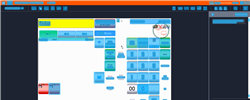
Task: Trigger Based Attended Automation
Workflow: NAMOS_PH_AssignCashCustomer_SearchCustomer

Step 1: Computer Vision in window 'Web Rep Console*' (msedge.exe)

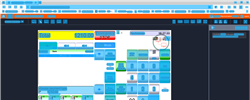
Step 2: CV refresh

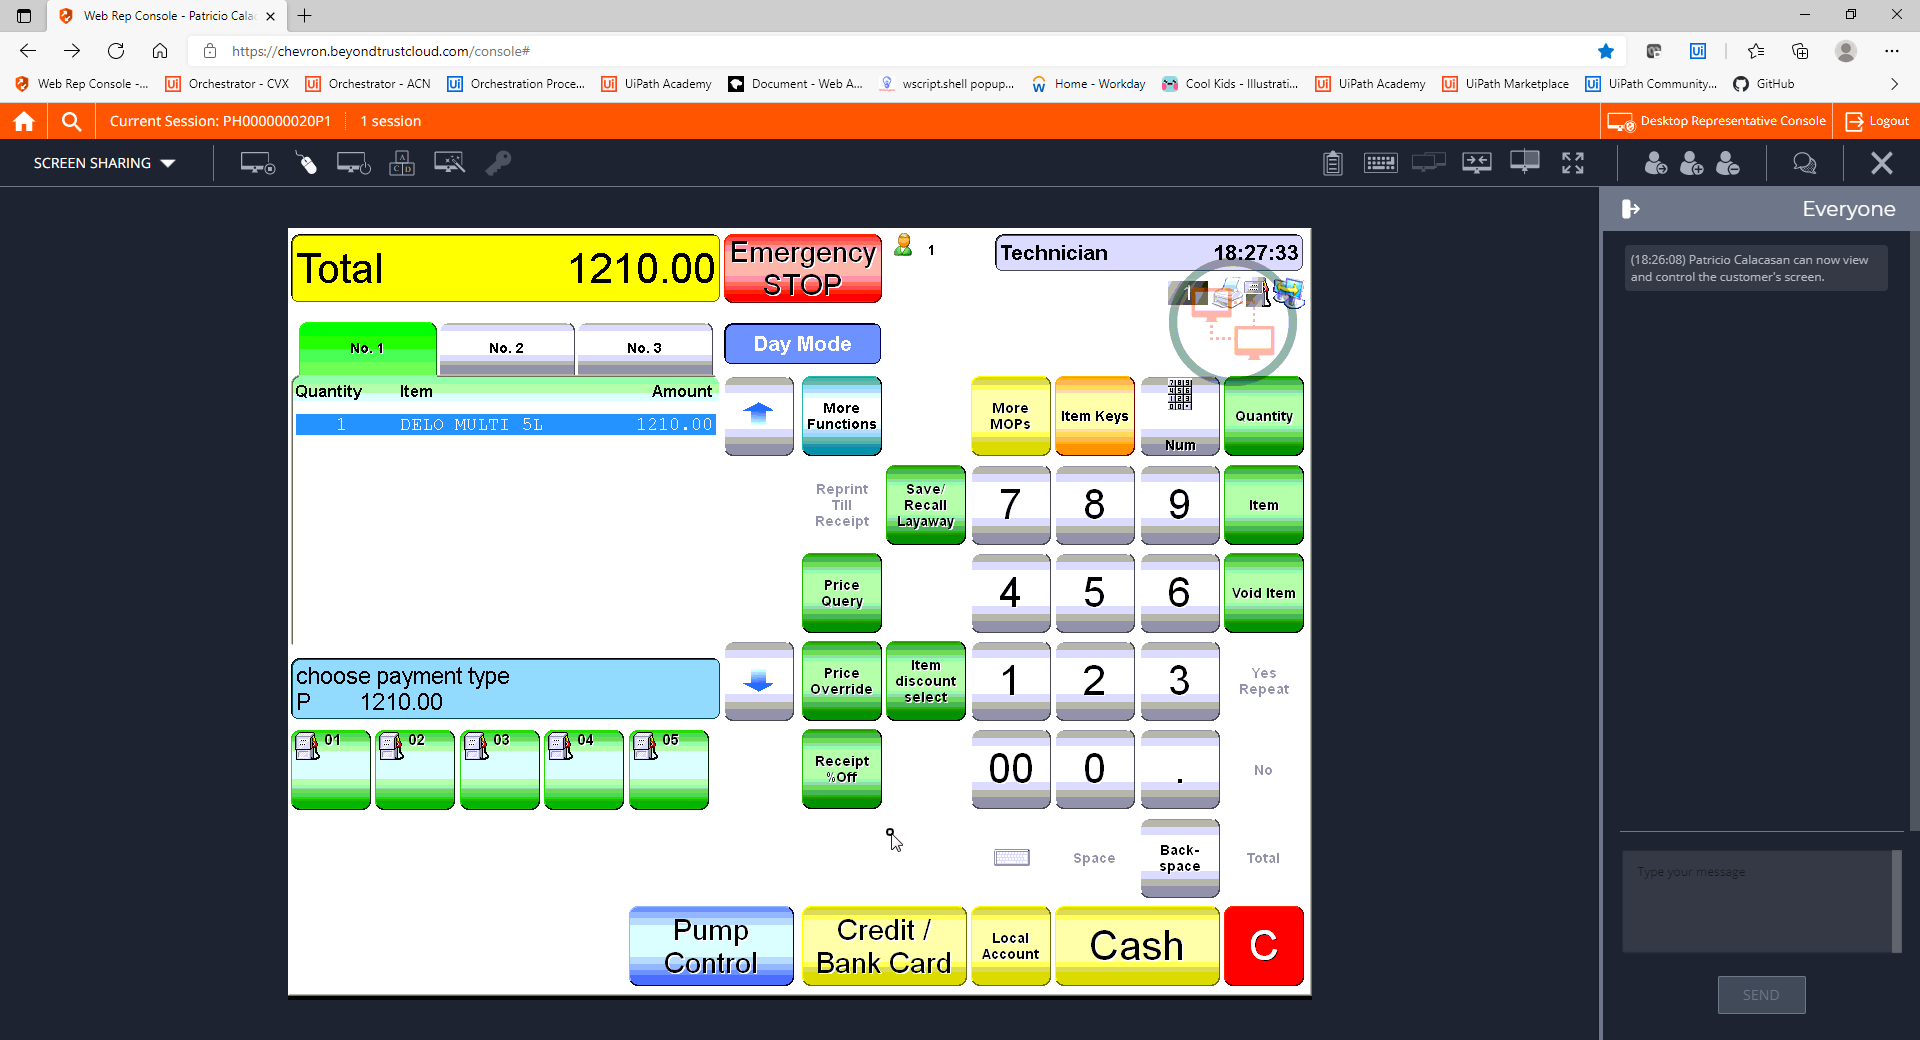
Step 3: CVCache

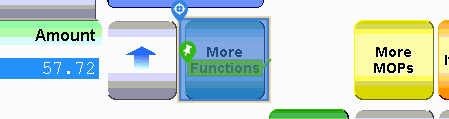
Step 4 [try]: CV Click - Button

Step 5: CvDescriptor (same screen as step 4)

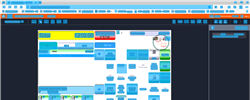
Step 6: CV refresh

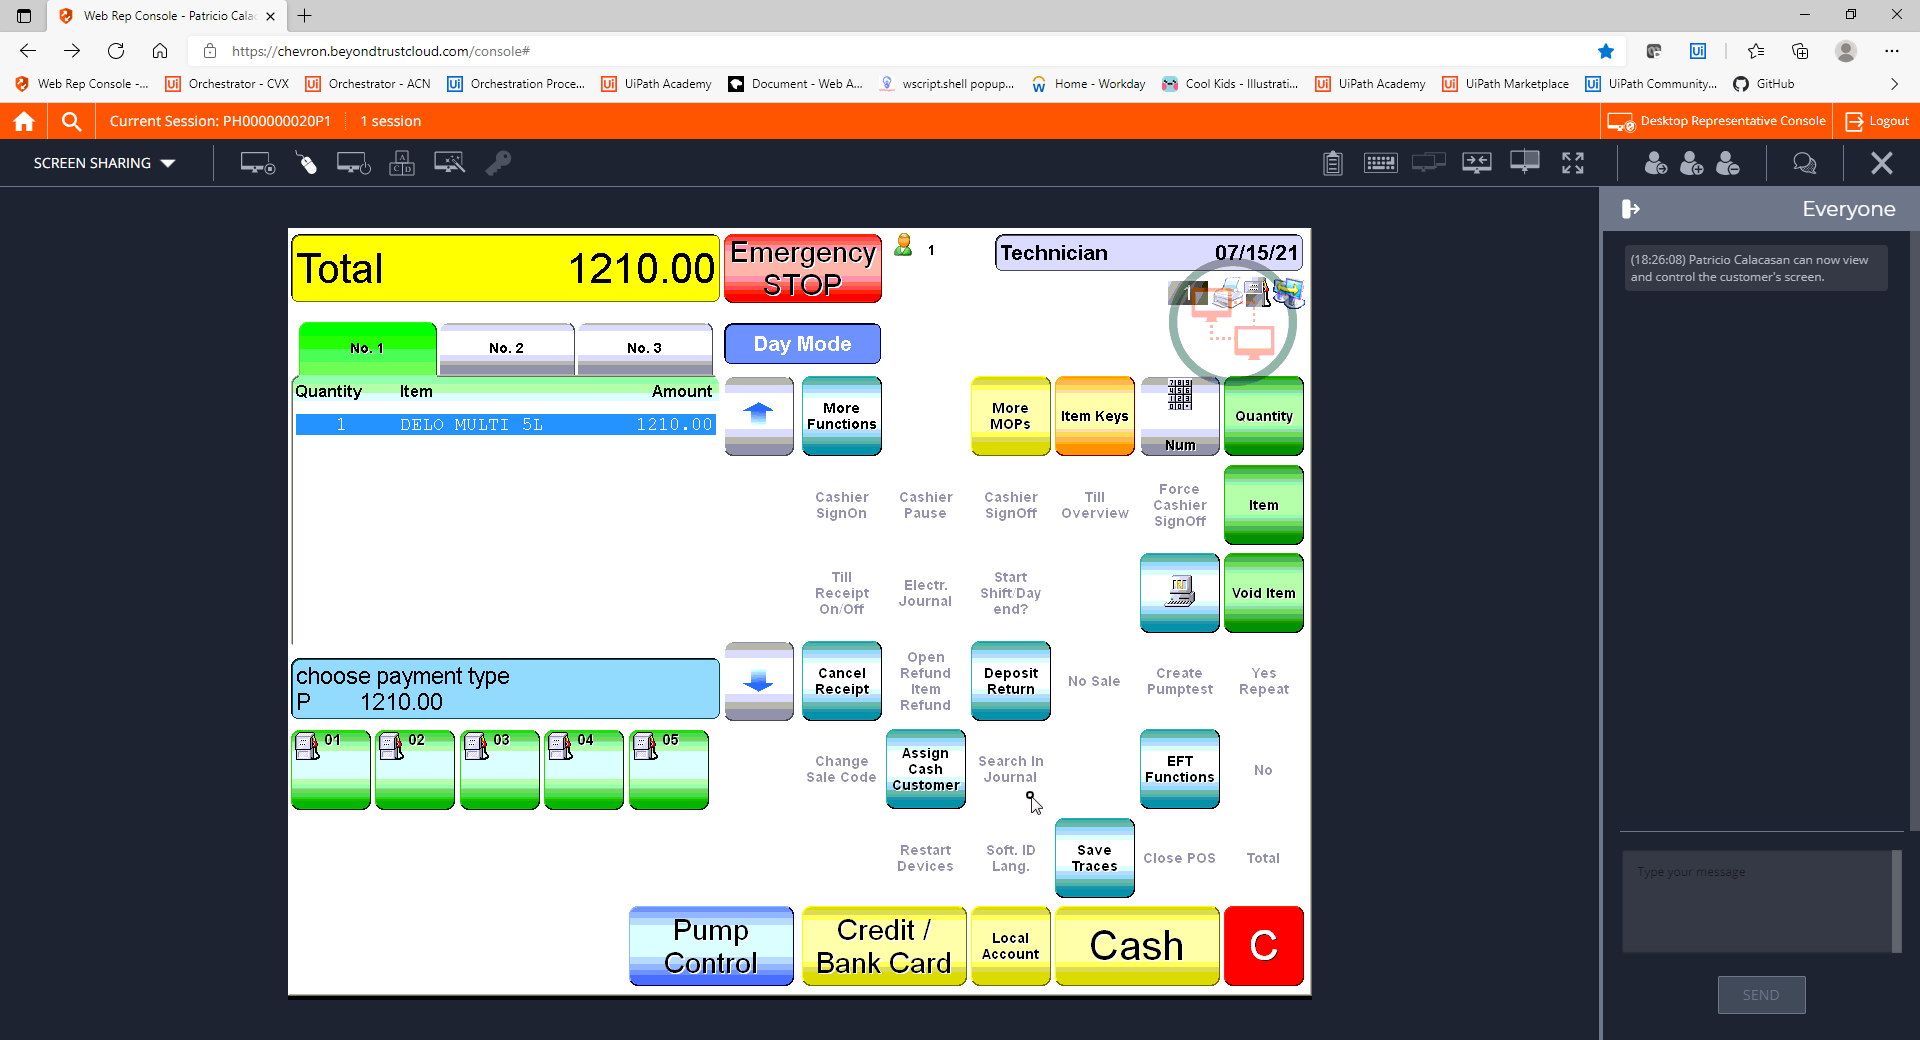
Step 7: CVCache

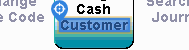
Step 8 [try]: CV Click - Text

Step 9: CvDescriptor (same screen as step 8)

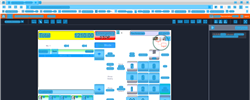
Step 10: CV refresh

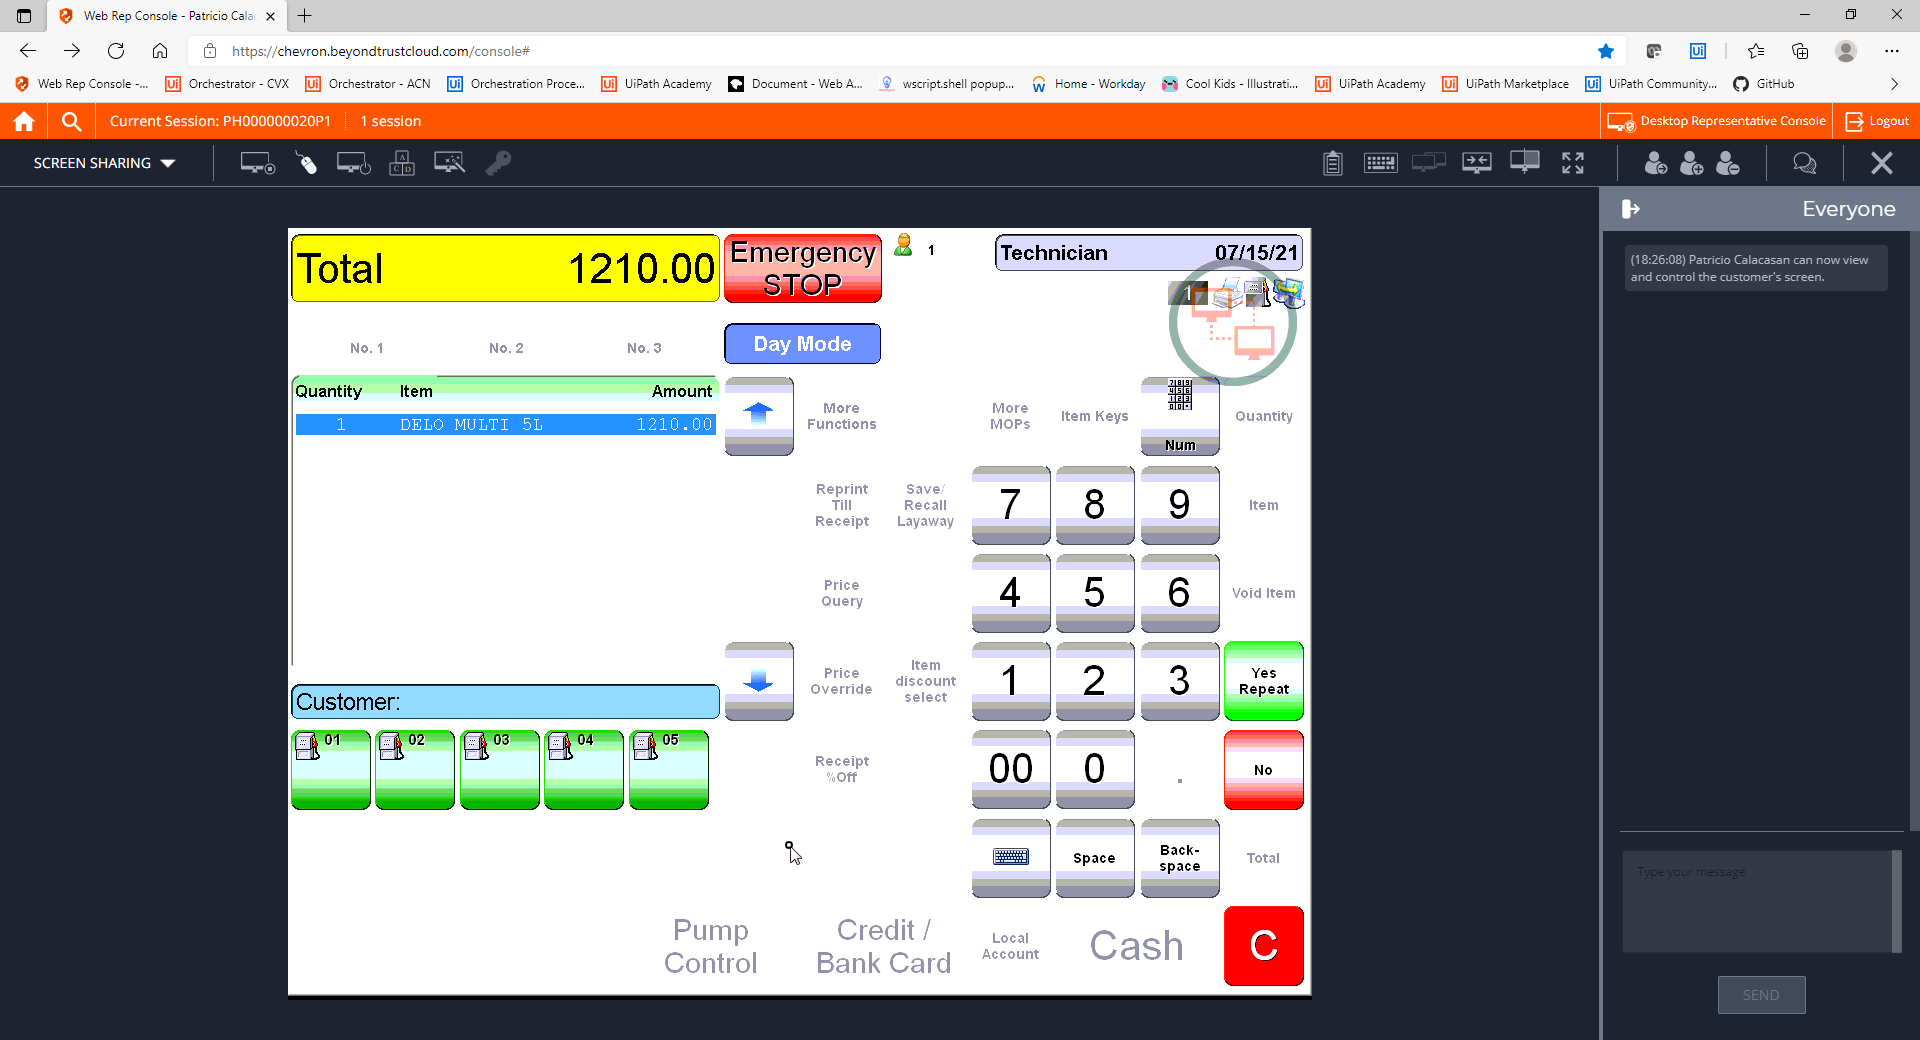
Step 11: CVCache

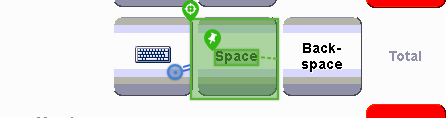
Step 12 [try]: CV Click - Button

Step 13: CvDescriptor (same screen as step 12)

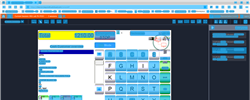
Step 14: CV refresh

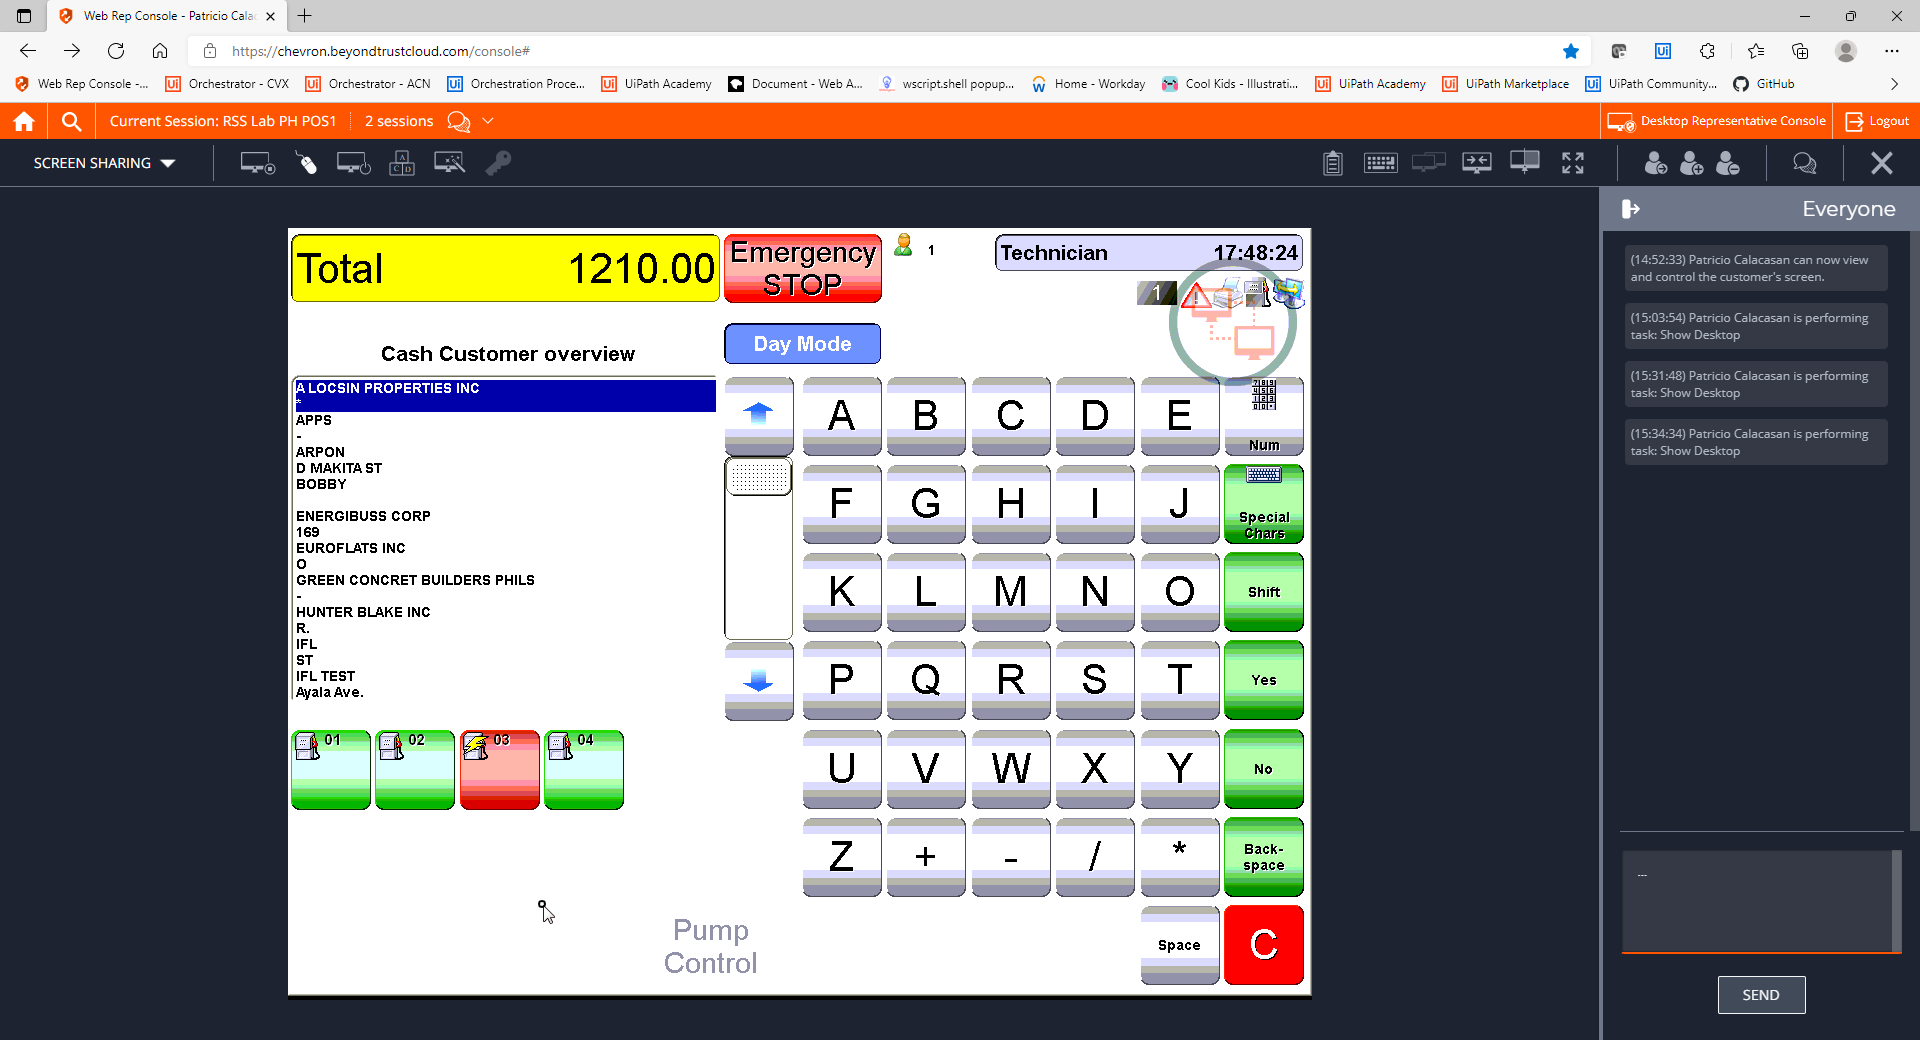
Step 15: CVCache

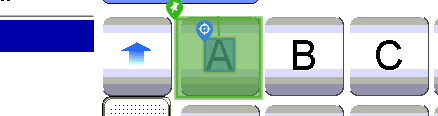
Step 16 [try]: CV Click - Text

Step 17: CvDescriptor (same screen as step 16)

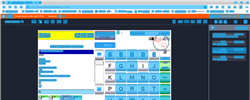
Step 18: CV refresh

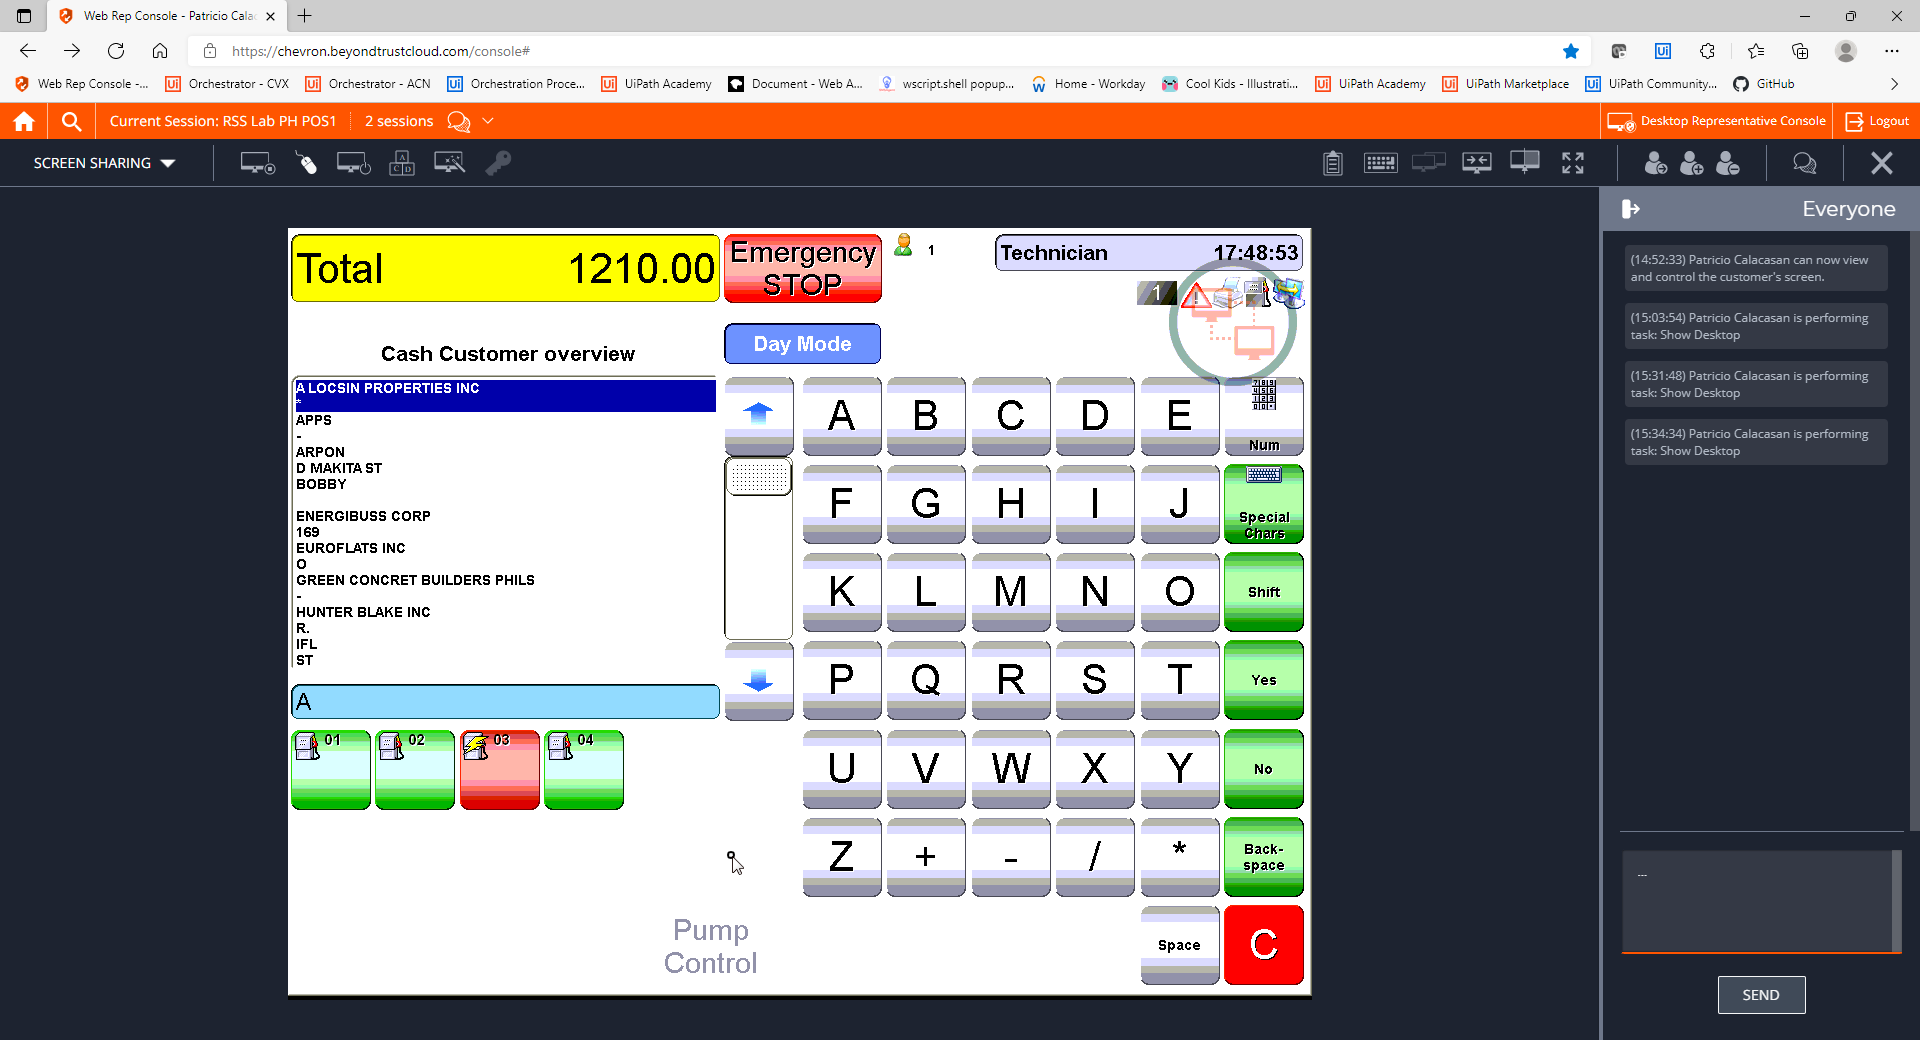
Step 19: CVCache

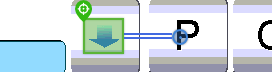
Step 20 [try]: CV Click - Icon

Step 21: CvDescriptor (same screen as step 20)

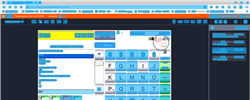
Step 22: CV refresh

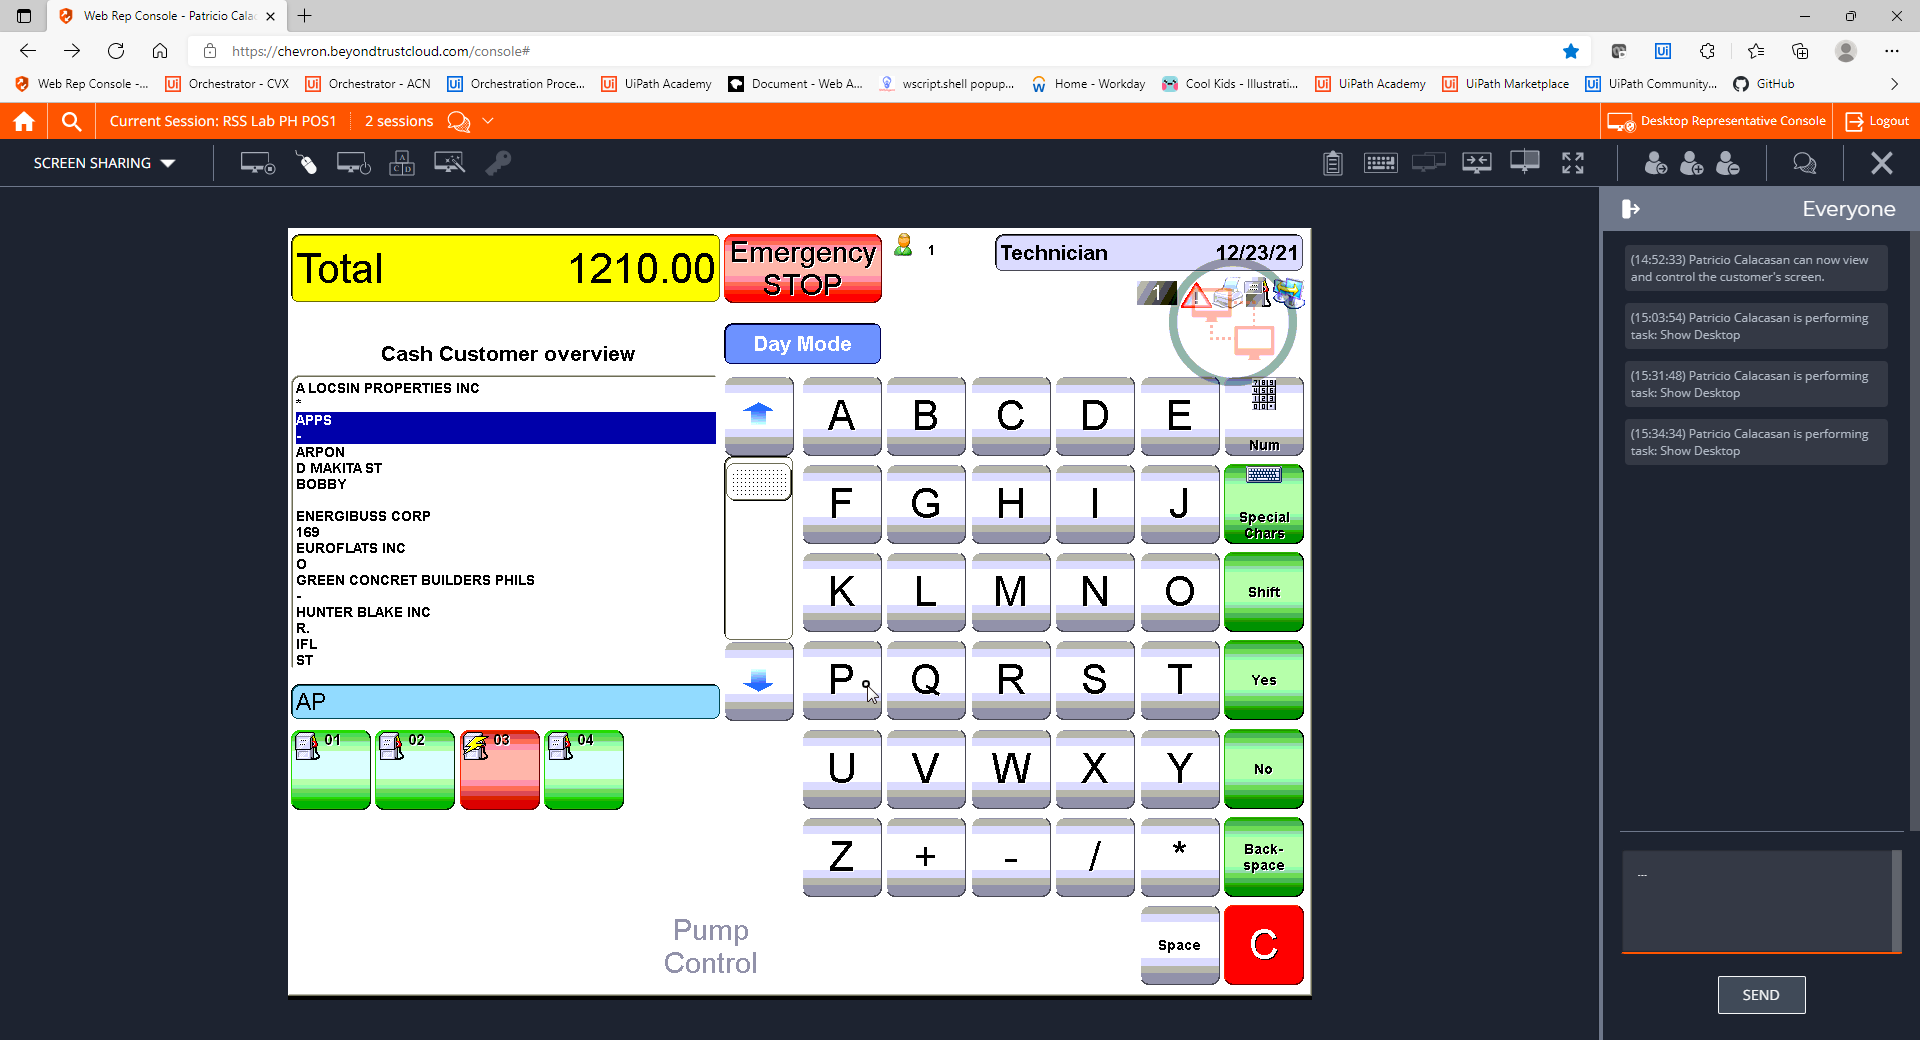
Step 23: CVCache

Step 24 [try]: CV Click - Icon (same screen as step 20)

Step 25: CvDescriptor (same screen as step 20)

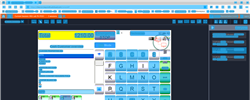
Step 26: CV refresh

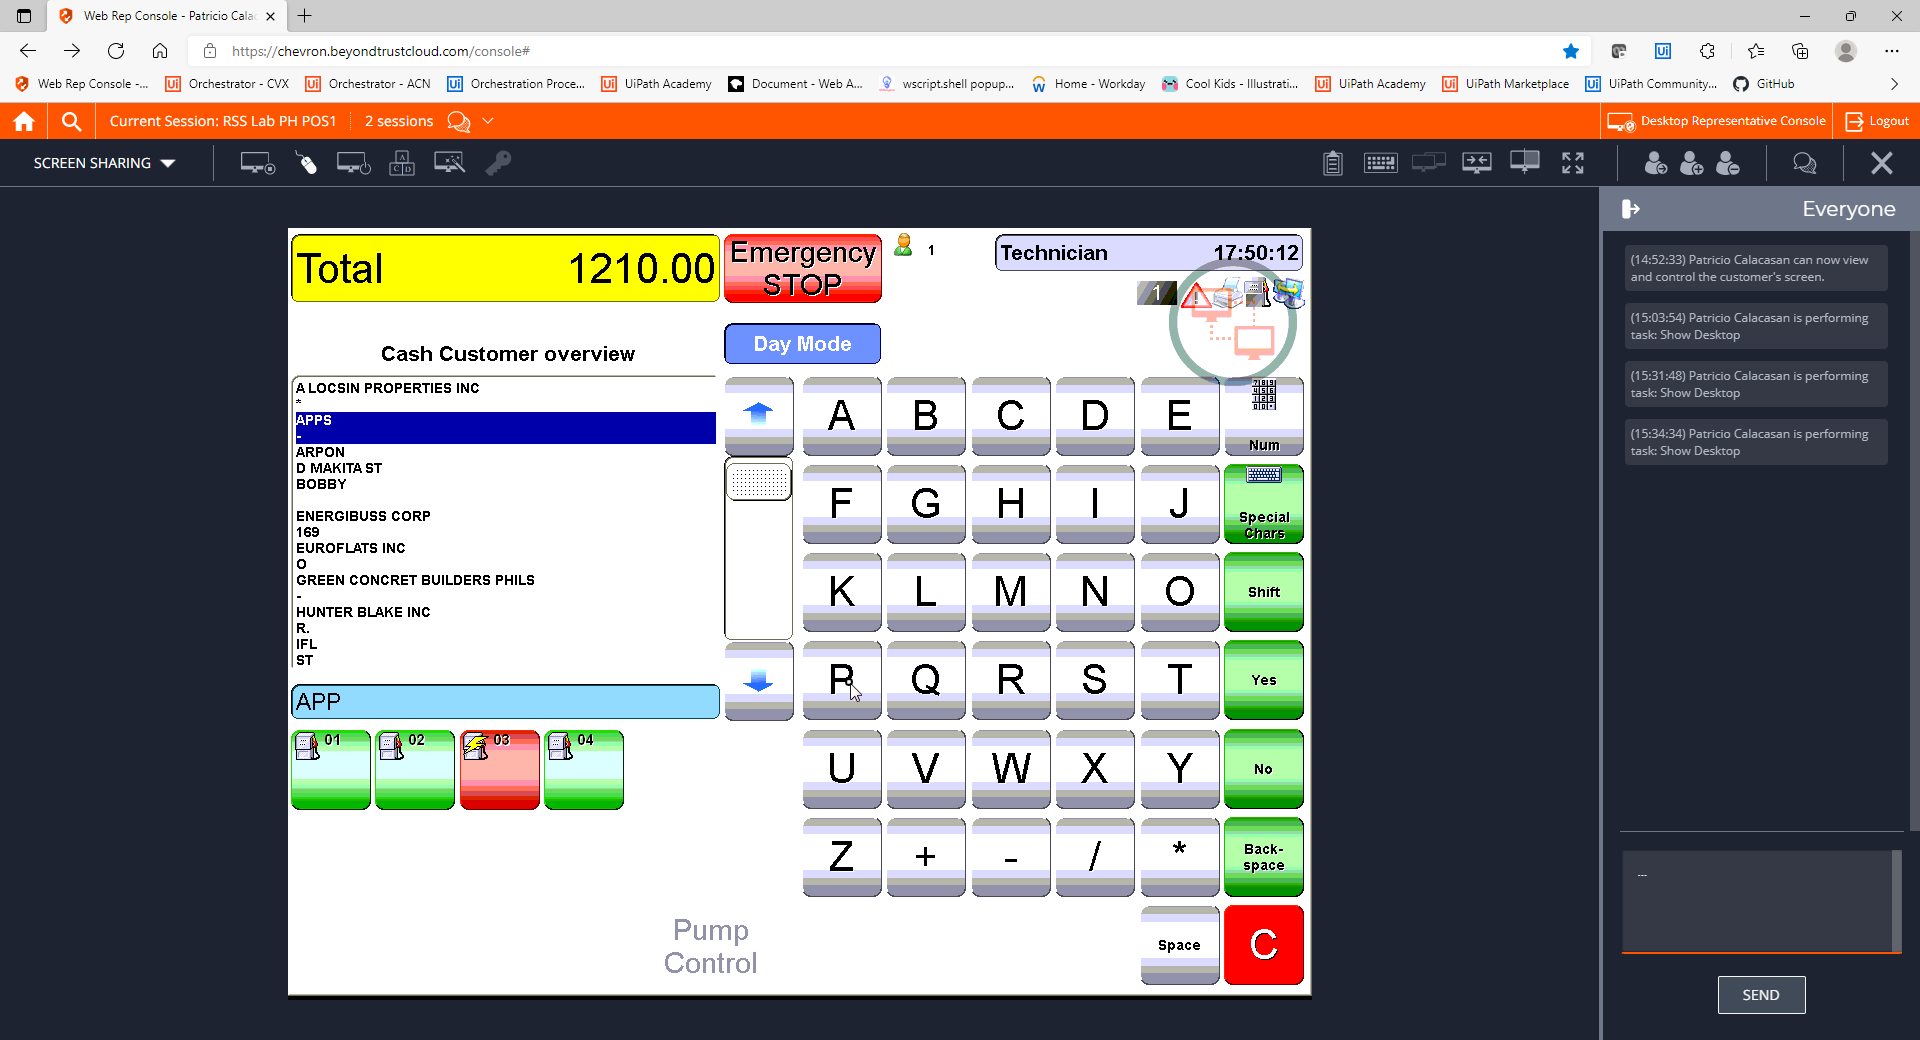
Step 27: CVCache

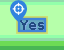
Step 28 [try]: CV Click - Text

Step 29: CvDescriptor (same screen as step 28)

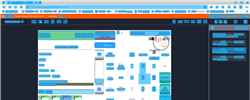
Step 30: CV refresh

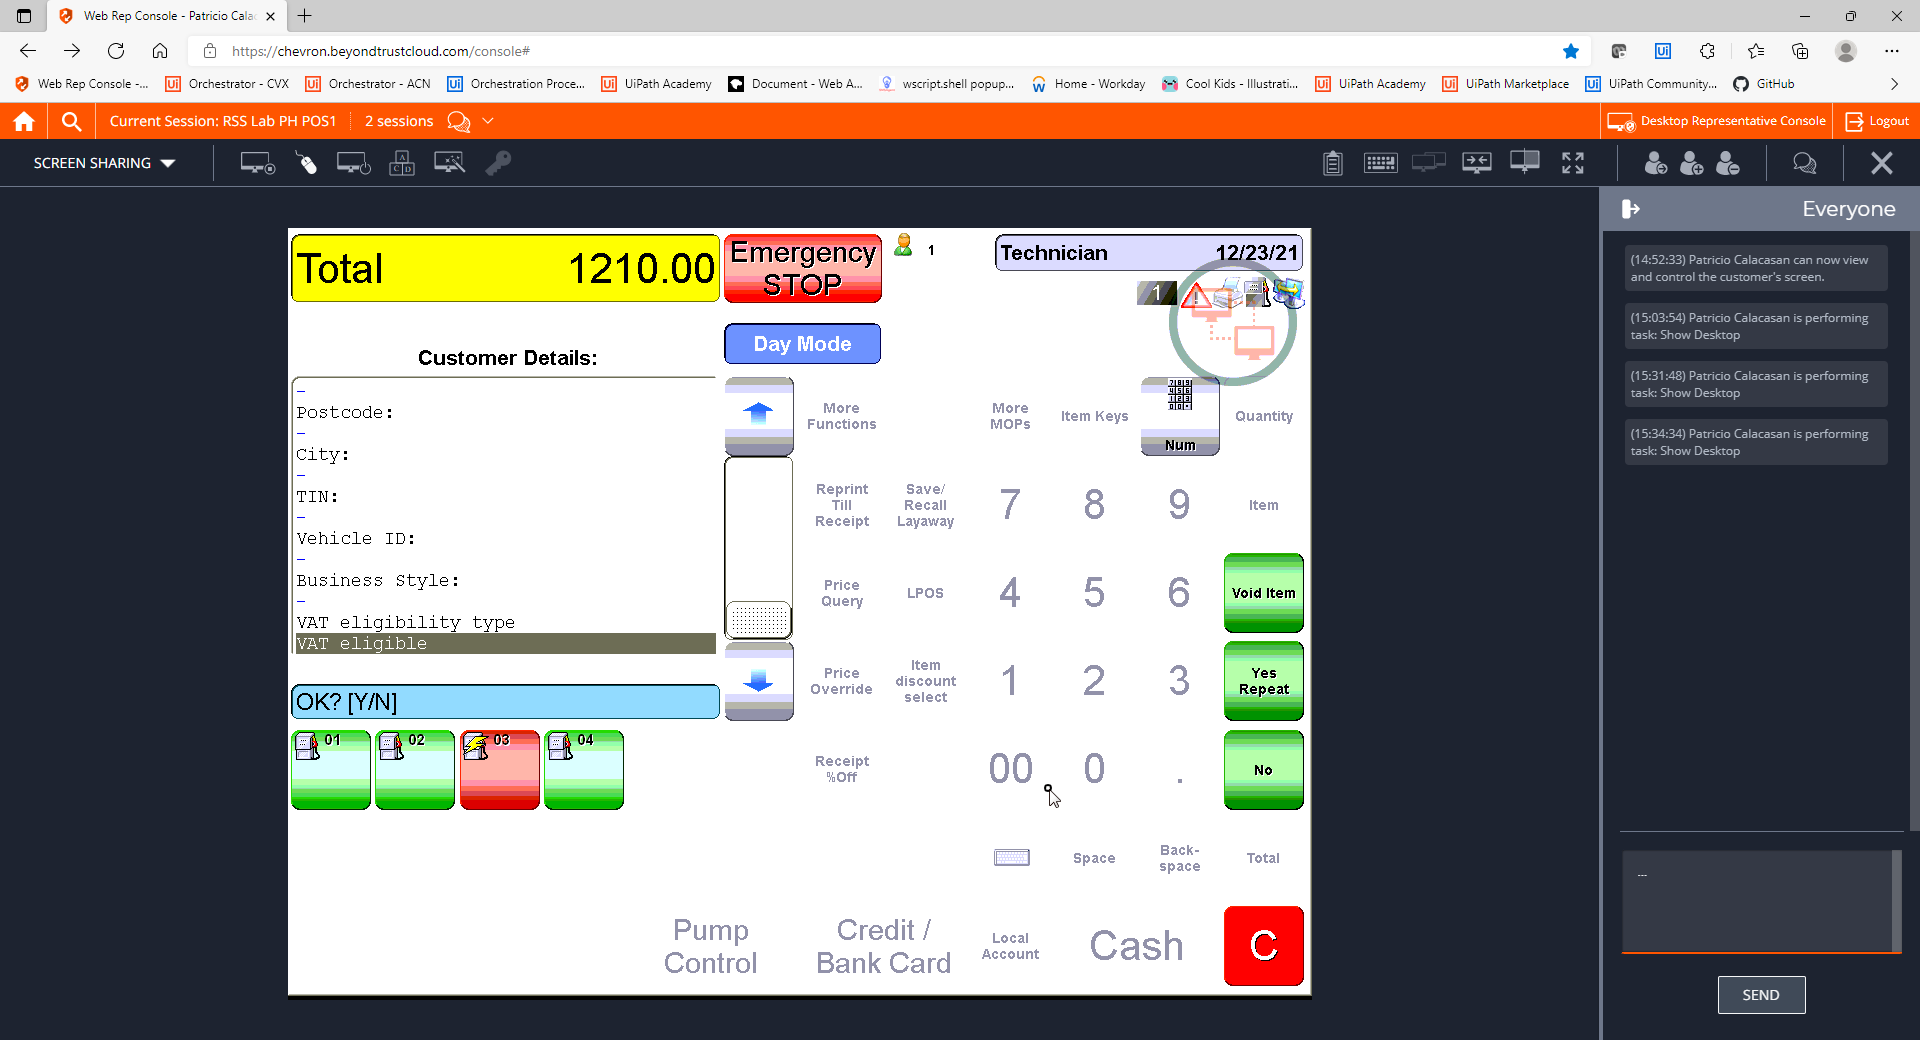
Step 31: CVCache

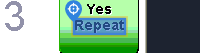
Step 32 [try]: CV Click - Text

Step 33: CvDescriptor (same screen as step 32)

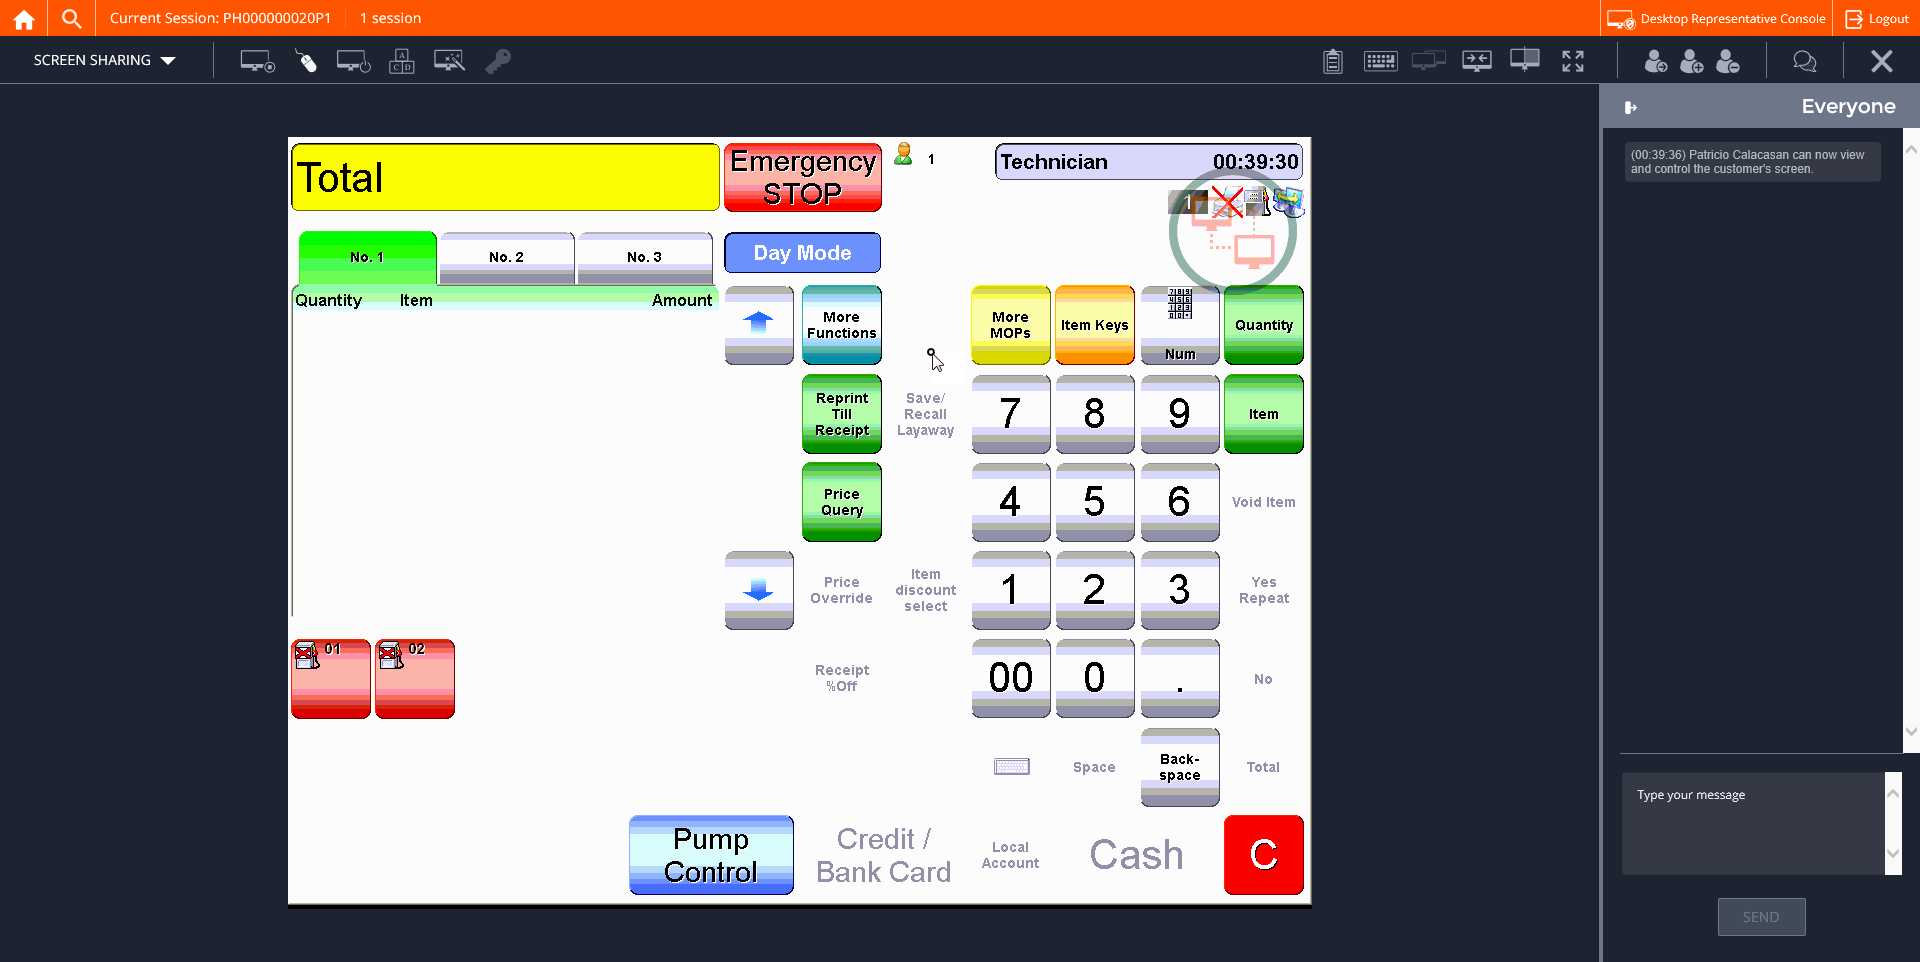
Step 34: CVCache